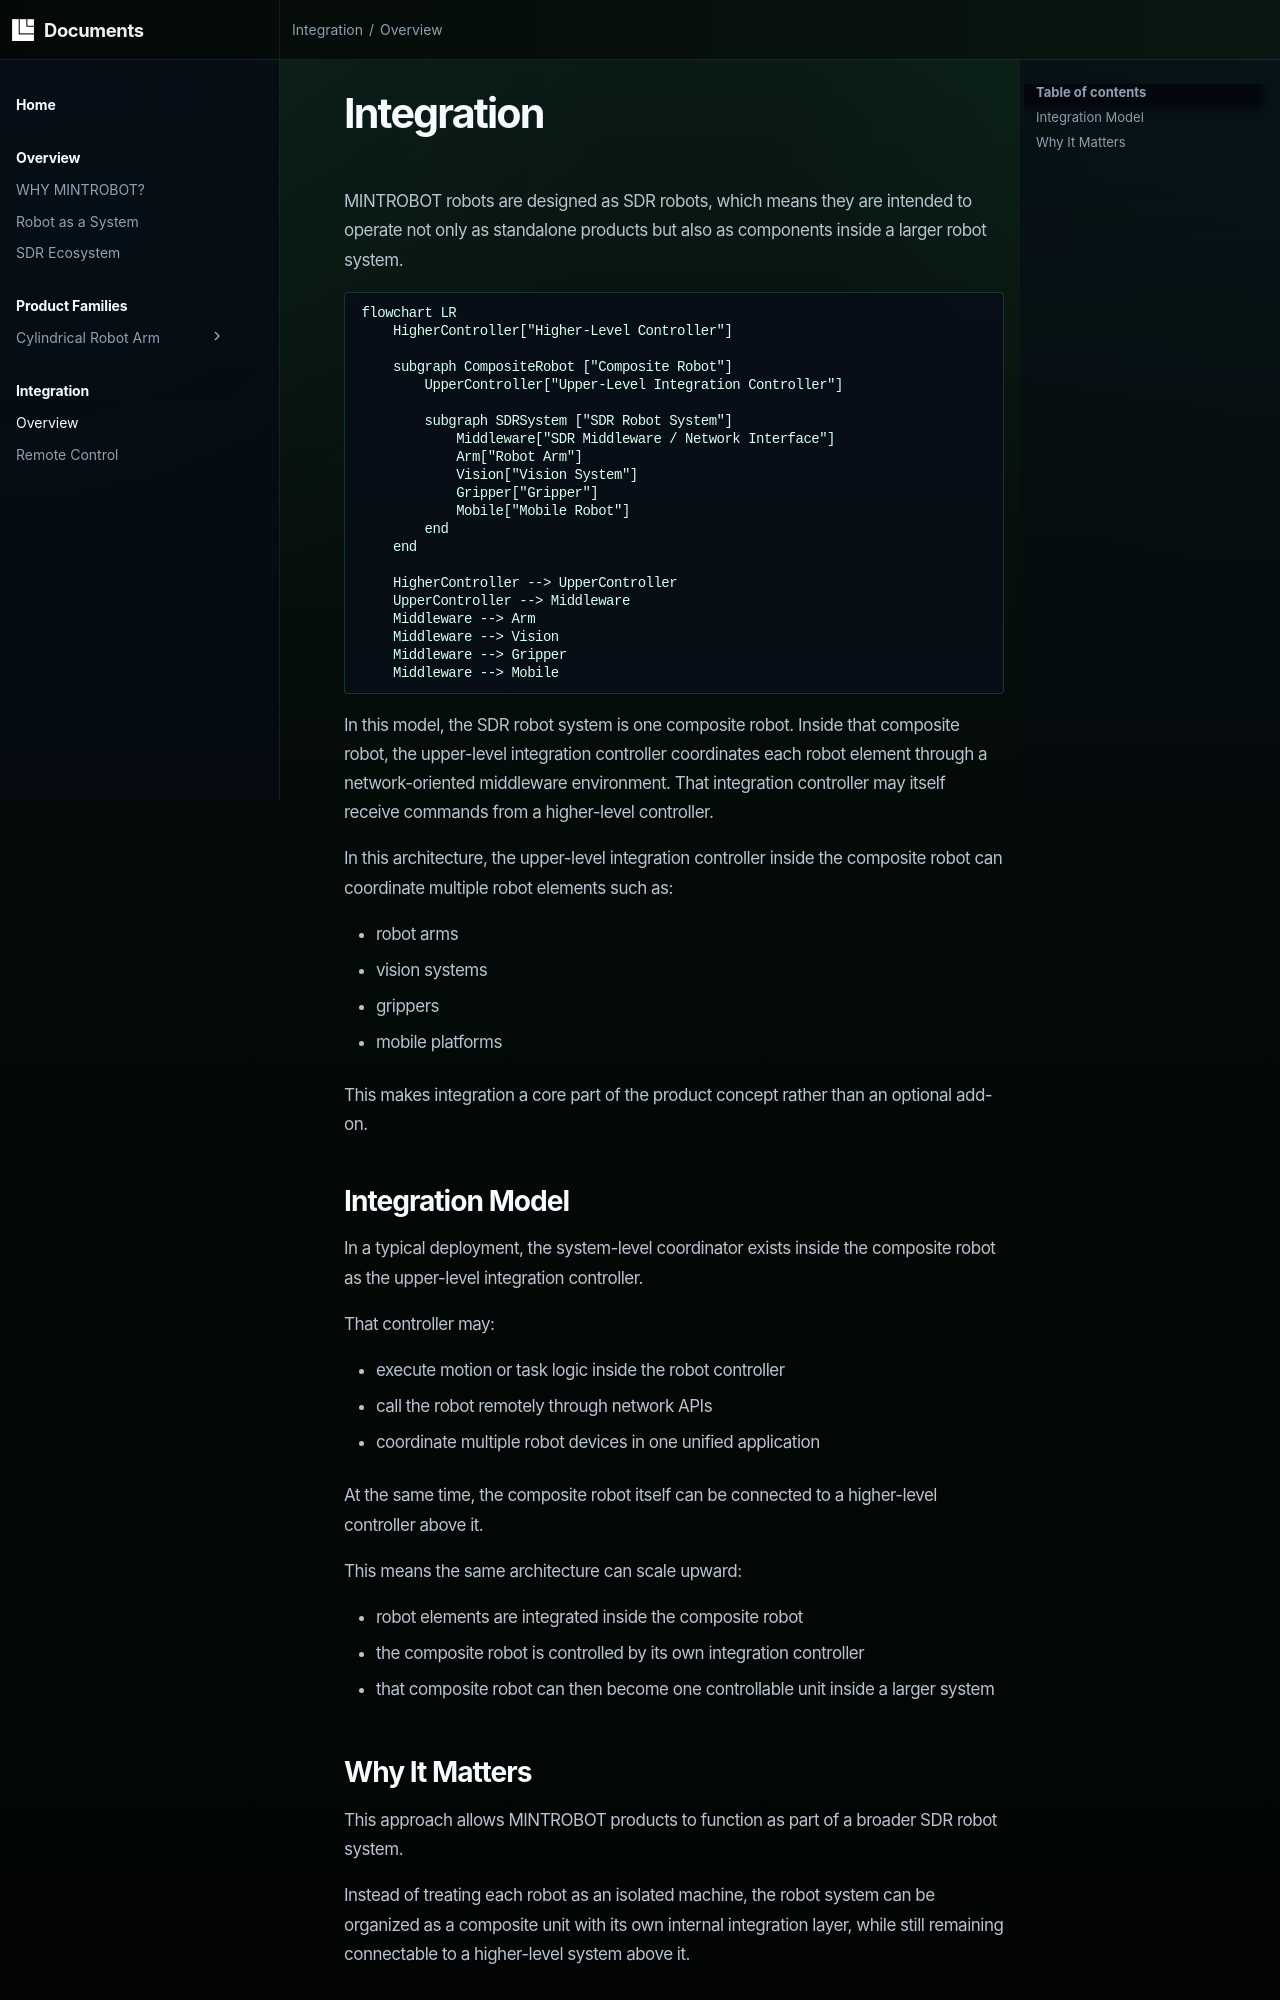

repository: mintrobot/docs · page: integration/overview/index.html · generator: mkdocs

# Integration

MINTROBOT robots are designed as SDR robots, which means they are intended to operate not only as standalone products but also as components inside a larger robot system.

```mermaid
flowchart LR
    HigherController["Higher-Level Controller"]

    subgraph CompositeRobot ["Composite Robot"]
        UpperController["Upper-Level Integration Controller"]

        subgraph SDRSystem ["SDR Robot System"]
            Middleware["SDR Middleware / Network Interface"]
            Arm["Robot Arm"]
            Vision["Vision System"]
            Gripper["Gripper"]
            Mobile["Mobile Robot"]
        end
    end

    HigherController --> UpperController
    UpperController --> Middleware
    Middleware --> Arm
    Middleware --> Vision
    Middleware --> Gripper
    Middleware --> Mobile
```

In this model, the SDR robot system is one composite robot. Inside that composite robot, the upper-level integration controller coordinates each robot element through a network-oriented middleware environment. That integration controller may itself receive commands from a higher-level controller.

In this architecture, the upper-level integration controller inside the composite robot can coordinate multiple robot elements such as:

- robot arms
- vision systems
- grippers
- mobile platforms

This makes integration a core part of the product concept rather than an optional add-on.

## Integration Model

In a typical deployment, the system-level coordinator exists inside the composite robot as the upper-level integration controller.

That controller may:

- execute motion or task logic inside the robot controller
- call the robot remotely through network APIs
- coordinate multiple robot devices in one unified application

At the same time, the composite robot itself can be connected to a higher-level controller above it.

This means the same architecture can scale upward:

- robot elements are integrated inside the composite robot
- the composite robot is controlled by its own integration controller
- that composite robot can then become one controllable unit inside a larger system
